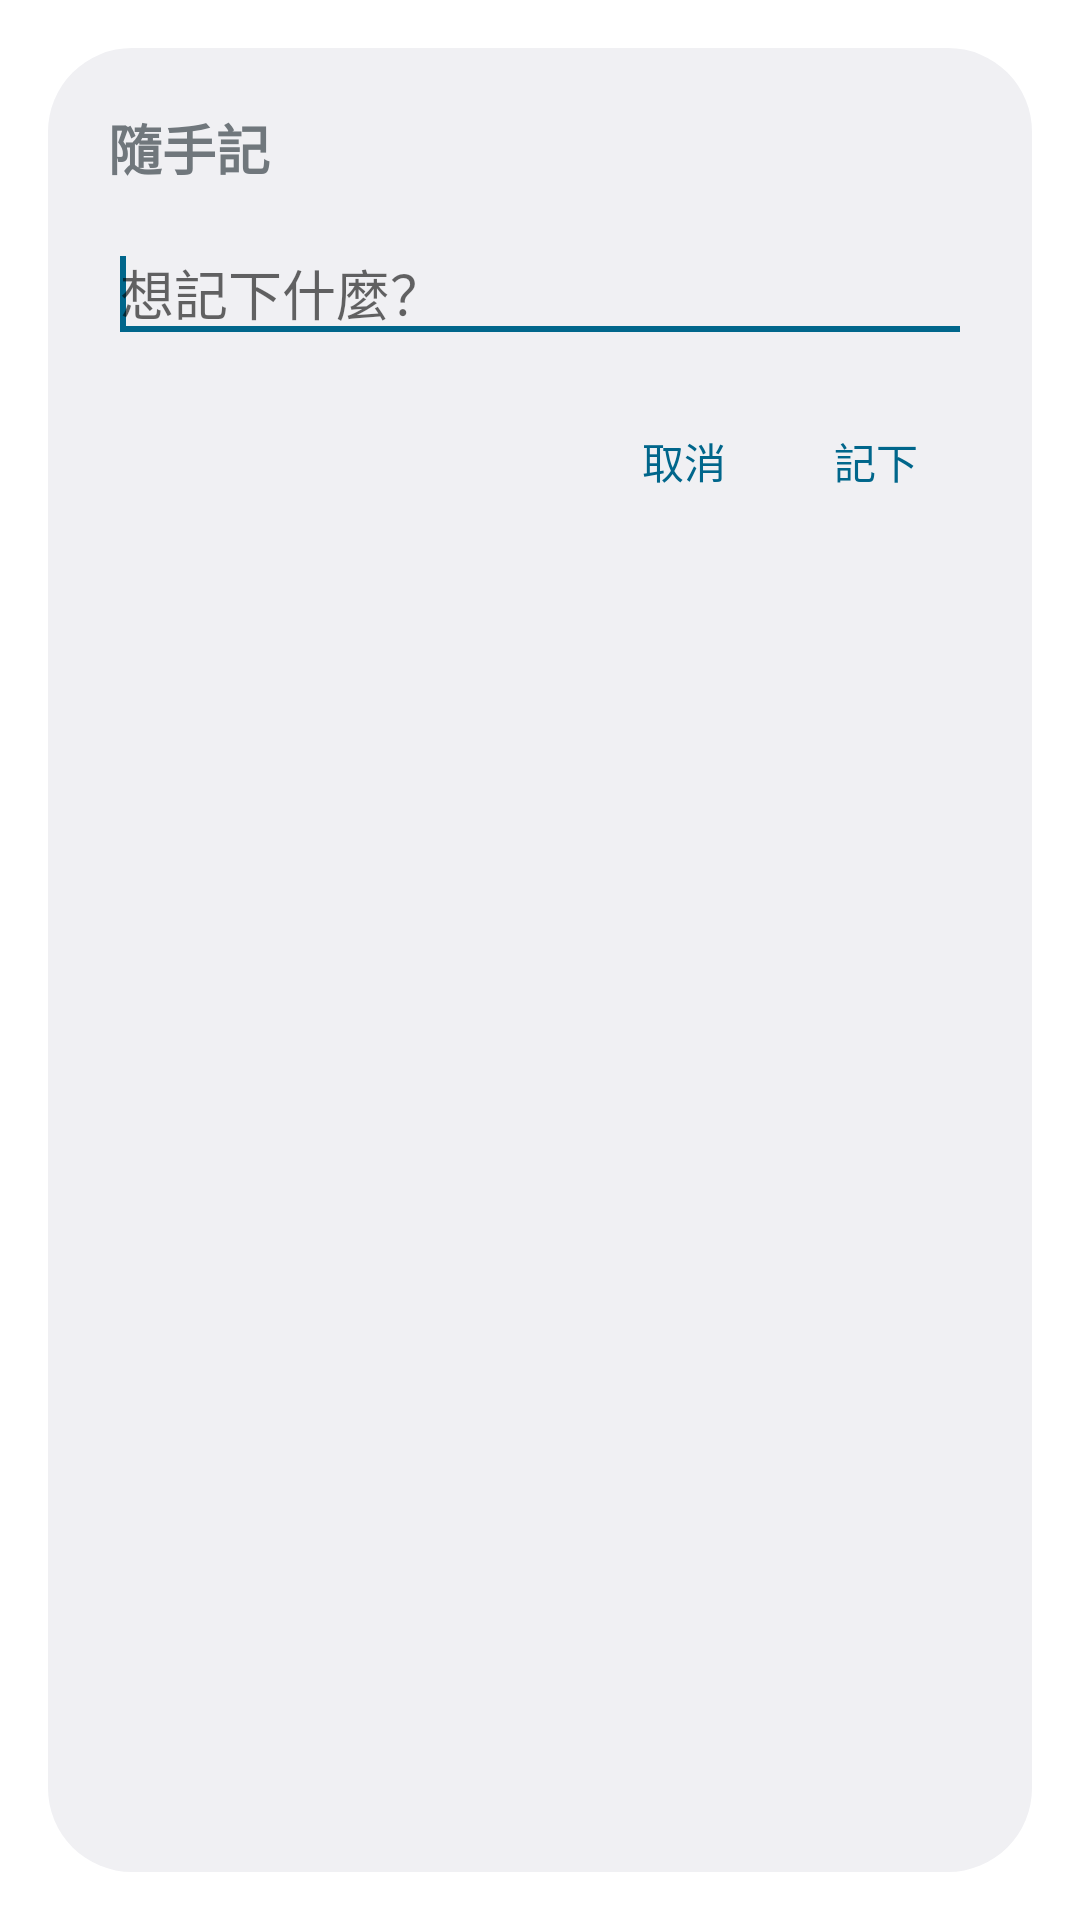

Here is an Android app screen rendered from its layout file. Give the layout XML and the strings, colors and styles it references.
<!-- AndroidManifest.xml: activity theme android:Theme.DeviceDefault.Light.Dialog.NoActionBar -->
<!-- res/layout/activity_quick_note.xml -->
<?xml version="1.0" encoding="utf-8"?>
<LinearLayout xmlns:android="http://schemas.android.com/apk/res/android"
    android:layout_width="match_parent"
    android:layout_height="wrap_content"
    android:orientation="vertical"
    android:padding="20dp">

    <TextView
        android:layout_width="wrap_content"
        android:layout_height="wrap_content"
        android:text="@string/note_title"
        android:textSize="18sp"
        android:textStyle="bold" />

    <EditText
        android:id="@+id/note_input"
        android:layout_width="match_parent"
        android:layout_height="wrap_content"
        android:layout_marginTop="12dp"
        android:hint="@string/note_hint"
        android:imeOptions="actionDone"
        android:importantForAutofill="no"
        android:inputType="text">

        <requestFocus />
    </EditText>

    <LinearLayout
        android:layout_width="match_parent"
        android:layout_height="wrap_content"
        android:layout_marginTop="12dp"
        android:gravity="end"
        android:orientation="horizontal">

        <Button
            android:id="@+id/note_cancel"
            style="?android:attr/buttonBarButtonStyle"
            android:layout_width="wrap_content"
            android:layout_height="wrap_content"
            android:text="@string/note_cancel" />

        <Button
            android:id="@+id/note_save"
            style="?android:attr/buttonBarButtonStyle"
            android:layout_width="wrap_content"
            android:layout_height="wrap_content"
            android:text="@string/note_save" />
    </LinearLayout>
</LinearLayout>
<!-- resources referenced by this layout -->
<resources>
  <string name="note_cancel">取消</string>
  <string name="note_hint">想記下什麼？</string>
  <string name="note_save">記下</string>
  <string name="note_title">隨手記</string>
</resources>
